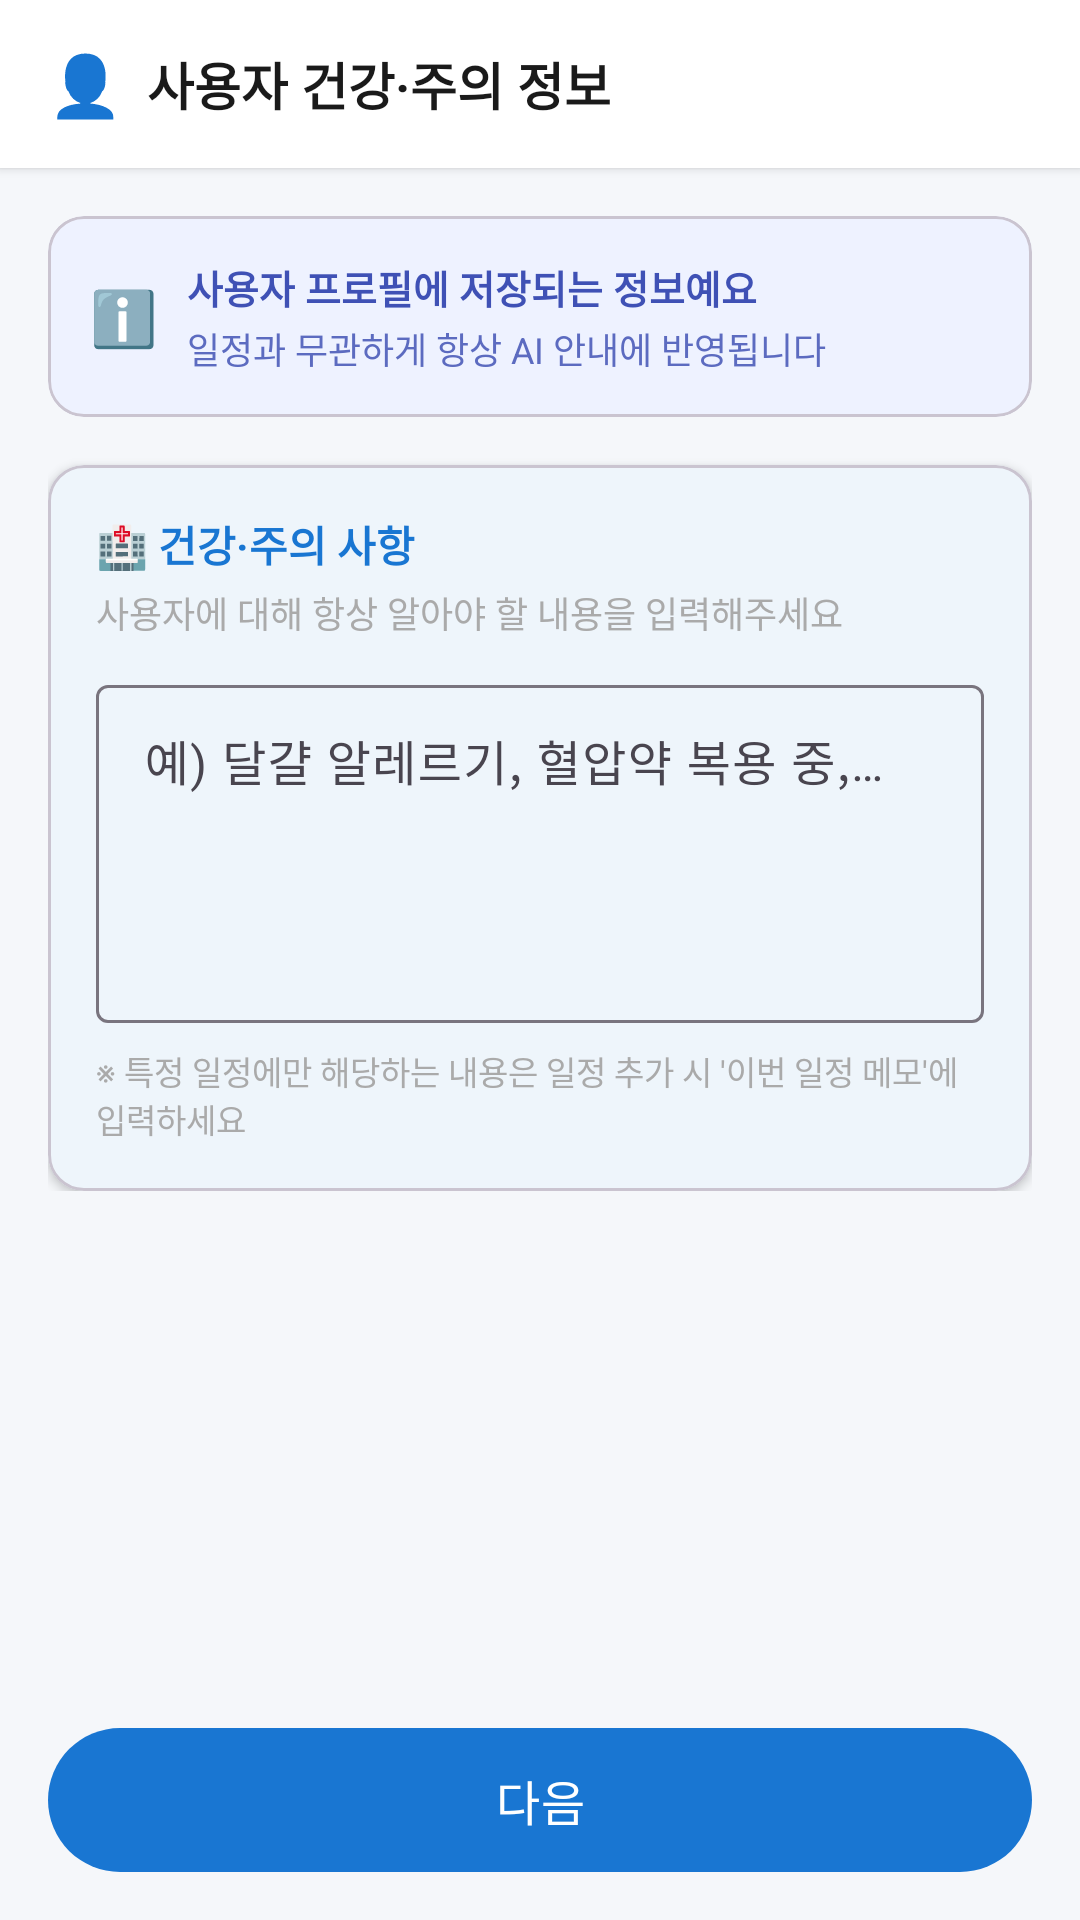

Produce the Android XML layout that renders to this screen, including the resource entries it uses.
<!-- AndroidManifest.xml: application theme Theme.MyApplication -->
<!-- res/layout/activity_special_notes.xml -->
<?xml version="1.0" encoding="utf-8"?>
<LinearLayout xmlns:android="http://schemas.android.com/apk/res/android"
    xmlns:app="http://schemas.android.com/apk/res-auto"
    android:layout_width="match_parent"
    android:layout_height="match_parent"
    android:orientation="vertical"
    android:background="@color/bgPage">

    
    <LinearLayout
        android:layout_width="match_parent"
        android:layout_height="56dp"
        android:orientation="horizontal"
        android:gravity="center_vertical"
        android:paddingHorizontal="16dp"
        android:background="@color/bgCard"
        android:elevation="2dp">

        <TextView
            android:layout_width="wrap_content"
            android:layout_height="wrap_content"
            android:text="👤"
            android:textSize="20sp"
            android:layout_marginEnd="8dp"/>

        <TextView
            android:layout_width="wrap_content"
            android:layout_height="wrap_content"
            android:text="사용자 건강·주의 정보"
            android:textSize="17sp"
            android:textStyle="bold"
            android:textColor="@color/textPrimary"/>

    </LinearLayout>

    <androidx.core.widget.NestedScrollView
        android:layout_width="match_parent"
        android:layout_height="0dp"
        android:layout_weight="1">

        <LinearLayout
            android:layout_width="match_parent"
            android:layout_height="wrap_content"
            android:orientation="vertical"
            android:padding="16dp">

            
            <com.google.android.material.card.MaterialCardView
                android:layout_width="match_parent"
                android:layout_height="wrap_content"
                android:layout_marginBottom="16dp"
                app:cardCornerRadius="12dp"
                app:cardElevation="0dp"
                app:cardBackgroundColor="#EEF2FF">

                <LinearLayout
                    android:layout_width="match_parent"
                    android:layout_height="wrap_content"
                    android:orientation="horizontal"
                    android:padding="14dp"
                    android:gravity="center_vertical">

                    <TextView
                        android:layout_width="wrap_content"
                        android:layout_height="wrap_content"
                        android:text="ℹ️"
                        android:textSize="18sp"
                        android:layout_marginEnd="10dp"/>

                    <LinearLayout
                        android:layout_width="match_parent"
                        android:layout_height="wrap_content"
                        android:orientation="vertical">

                        <TextView
                            android:layout_width="wrap_content"
                            android:layout_height="wrap_content"
                            android:text="사용자 프로필에 저장되는 정보예요"
                            android:textSize="13sp"
                            android:textStyle="bold"
                            android:textColor="#3F51B5"/>

                        <TextView
                            android:layout_width="wrap_content"
                            android:layout_height="wrap_content"
                            android:text="일정과 무관하게 항상 AI 안내에 반영됩니다"
                            android:textSize="12sp"
                            android:textColor="#5C6BC0"
                            android:layout_marginTop="2dp"/>

                    </LinearLayout>

                </LinearLayout>
            </com.google.android.material.card.MaterialCardView>

            
            <com.google.android.material.card.MaterialCardView
                android:layout_width="match_parent"
                android:layout_height="wrap_content"
                app:cardCornerRadius="12dp"
                app:cardElevation="2dp"
                app:cardBackgroundColor="@color/bgCard">

                <LinearLayout
                    android:layout_width="match_parent"
                    android:layout_height="wrap_content"
                    android:orientation="vertical"
                    android:padding="16dp">

                    <TextView
                        android:layout_width="wrap_content"
                        android:layout_height="wrap_content"
                        android:text="🏥 건강·주의 사항"
                        android:textSize="14sp"
                        android:textStyle="bold"
                        android:textColor="@color/colorPrimary"
                        android:layout_marginBottom="4dp"/>

                    <TextView
                        android:layout_width="wrap_content"
                        android:layout_height="wrap_content"
                        android:text="사용자에 대해 항상 알아야 할 내용을 입력해주세요"
                        android:textSize="12sp"
                        android:textColor="@color/textHint"
                        android:layout_marginBottom="10dp"/>

                    <com.google.android.material.textfield.TextInputLayout
                        android:layout_width="match_parent"
                        android:layout_height="wrap_content"
                        style="@style/Widget.Material3.TextInputLayout.OutlinedBox"
                        android:hint="예) 달걀 알레르기, 혈압약 복용 중, 계단 이용 어려움">

                        <com.google.android.material.textfield.TextInputEditText
                            android:id="@+id/etNotes"
                            android:layout_width="match_parent"
                            android:layout_height="wrap_content"
                            android:inputType="textMultiLine"
                            android:minLines="4"
                            android:maxLines="8"
                            android:gravity="top"/>

                    </com.google.android.material.textfield.TextInputLayout>

                    <TextView
                        android:layout_width="wrap_content"
                        android:layout_height="wrap_content"
                        android:text="※ 특정 일정에만 해당하는 내용은 일정 추가 시 '이번 일정 메모'에 입력하세요"
                        android:textSize="11sp"
                        android:textColor="@color/textHint"
                        android:layout_marginTop="8dp"/>

                </LinearLayout>
            </com.google.android.material.card.MaterialCardView>

        </LinearLayout>
    </androidx.core.widget.NestedScrollView>

    
    <com.google.android.material.button.MaterialButton
        android:id="@+id/btnNext"
        android:layout_width="match_parent"
        android:layout_height="56dp"
        android:text="다음"
        android:textSize="16sp"
        android:layout_marginHorizontal="16dp"
        android:layout_marginVertical="12dp"/>

</LinearLayout>
<!-- resources referenced by this layout -->
<resources>
  <color name="bgCard">#FFFFFF</color>
  <color name="bgPage">#F5F7FA</color>
  <color name="colorPrimary">#1976D2</color>
  <color name="textHint">#AAAAAA</color>
  <color name="textPrimary">#1A1A1A</color>
  <style name="Theme.MyApplication" parent="Base.Theme.MyApplication" />
  <style name="Base.Theme.MyApplication" parent="Theme.Material3.Light.NoActionBar">
          <item name="colorPrimary">@color/colorPrimary</item>
          <item name="colorPrimaryDark">@color/colorPrimaryDark</item>
          <item name="colorOnPrimary">@color/white</item>
          <item name="colorSurface">@color/white</item>
          <item name="colorOnSurface">@color/textPrimary</item>
          <item name="android:windowBackground">@color/bgPage</item>
          <item name="android:statusBarColor">@color/white</item>
          <item name="android:windowLightStatusBar" tools:targetApi="23">true</item>
      </style>
  <color name="colorPrimaryDark">#115293</color>
  <color name="white">#FFFFFFFF</color>
</resources>
